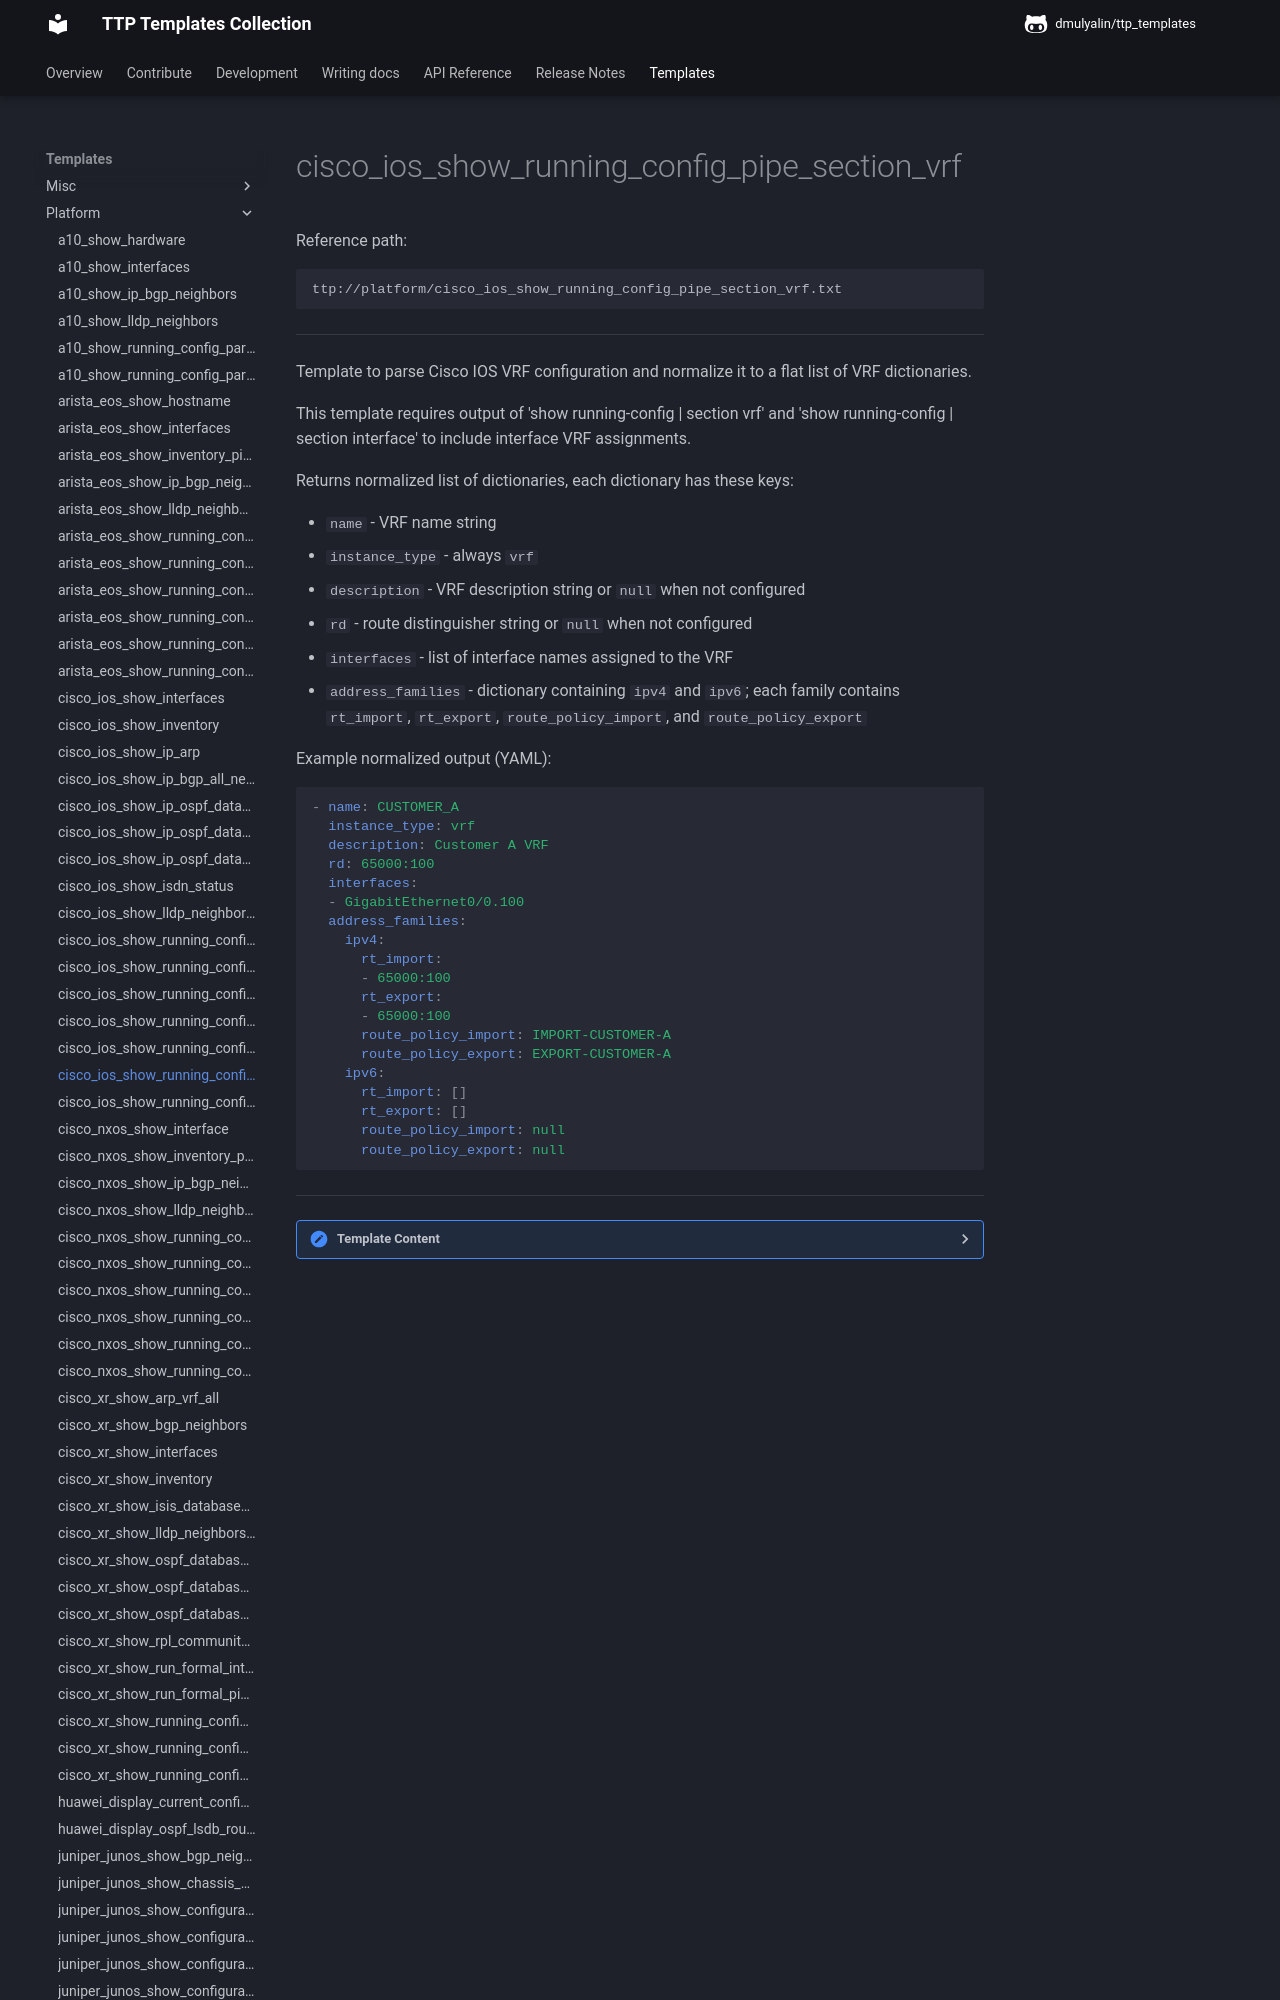

repository: dmulyalin/ttp_templates · page: ttp_templates/platform.cisco_ios_show_running_config_pipe_section_vrf/index.html · generator: mkdocs

Reference path:
```
ttp://platform/cisco_ios_show_running_config_pipe_section_vrf.txt
```

---



Template to parse Cisco IOS VRF configuration and normalize it to a flat list
of VRF dictionaries.

This template requires output of 'show running-config | section vrf' and
'show running-config | section interface' to include interface VRF assignments.

Returns normalized list of dictionaries, each dictionary has these keys:

- `name` - VRF name string
- `instance_type` - always `vrf`
- `description` - VRF description string or `null` when not configured
- `rd` - route distinguisher string or `null` when not configured
- `interfaces` - list of interface names assigned to the VRF
- `address_families` - dictionary containing `ipv4` and `ipv6`; each family
  contains `rt_import`, `rt_export`, `route_policy_import`, and
  `route_policy_export`

Example normalized output (YAML):

```yaml
- name: CUSTOMER_A
  instance_type: vrf
  description: Customer A VRF
  rd: 65000:100
  interfaces:
  - GigabitEthernet0/0.100
  address_families:
    ipv4:
      rt_import:
      - 65000:100
      rt_export:
      - 65000:100
      route_policy_import: IMPORT-CUSTOMER-A
      route_policy_export: EXPORT-CUSTOMER-A
    ipv6:
      rt_import: []
      rt_export: []
      route_policy_import: null
      route_policy_export: null
```




---

<details><summary>Template Content</summary>
```
<template name="cisco_ios_vrfs" results="per_template">
<doc>
Template to parse Cisco IOS VRF configuration and normalize it to a flat list
of VRF dictionaries.

This template requires output of 'show running-config | section vrf' and
'show running-config | section interface' to include interface VRF assignments.

Returns normalized list of dictionaries, each dictionary has these keys:

- 'name' - VRF name string
- 'instance_type' - always 'vrf'
- 'description' - VRF description string or 'null' when not configured
- 'rd' - route distinguisher string or 'null' when not configured
- 'interfaces' - list of interface names assigned to the VRF
- 'address_families' - dictionary containing 'ipv4' and 'ipv6'; each family
  contains 'rt_import', 'rt_export', 'route_policy_import', and
  'route_policy_export'

Example normalized output (YAML):

'''yaml
- name: CUSTOMER_A
  instance_type: vrf
  description: Customer A VRF
  rd: 65000:100
  interfaces:
  - GigabitEthernet0/0.100
  address_families:
    ipv4:
      rt_import:
      - 65000:100
      rt_export:
      - 65000:100
      route_policy_import: IMPORT-CUSTOMER-A
      route_policy_export: EXPORT-CUSTOMER-A
    ipv6:
      rt_import: []
      rt_export: []
      route_policy_import: null
      route_policy_export: null
'''

</doc>

<input>
commands = [
    "show running-config | section vrf",
    "show running-config | section interface"
]
platform = [
    "cisco_ios", # Netmiko and Scrapli
    "ios", # NAPALM
]
</input>

<macro>
def transform_vrfs_to_records(data):
    from ttp_templates.utils.cisco_ios_process_show_running_config_pipe_section_vrf import transform_vrfs_config

    return transform_vrfs_config(data)
</macro>

<group name="vrfs**.{{ name }}**">
ip vrf {{ name | _start_ }}
 description {{ description | re(".+") }}
 rd {{ rd }}
 route-target export {{ rt_export | to_list | joinmatches }}
 route-target import {{ rt_import | to_list | joinmatches }}
 route-target both {{ rt_both | to_list | joinmatches }}
 export map {{ route_policy_export }}
 import map {{ route_policy_import }}
!{{ _end_ }}
</group>

<group name="vrfs**.{{ name }}**">
vrf definition {{ name | _start_ }}
 description {{ description | re(".+") }}
 rd {{ rd }}
 route-target export {{ rt_export | to_list | joinmatches }}
 route-target import {{ rt_import | to_list | joinmatches }}
 route-target both {{ rt_both | to_list | joinmatches }}
 export map {{ route_policy_export }}
 import map {{ route_policy_import }}
